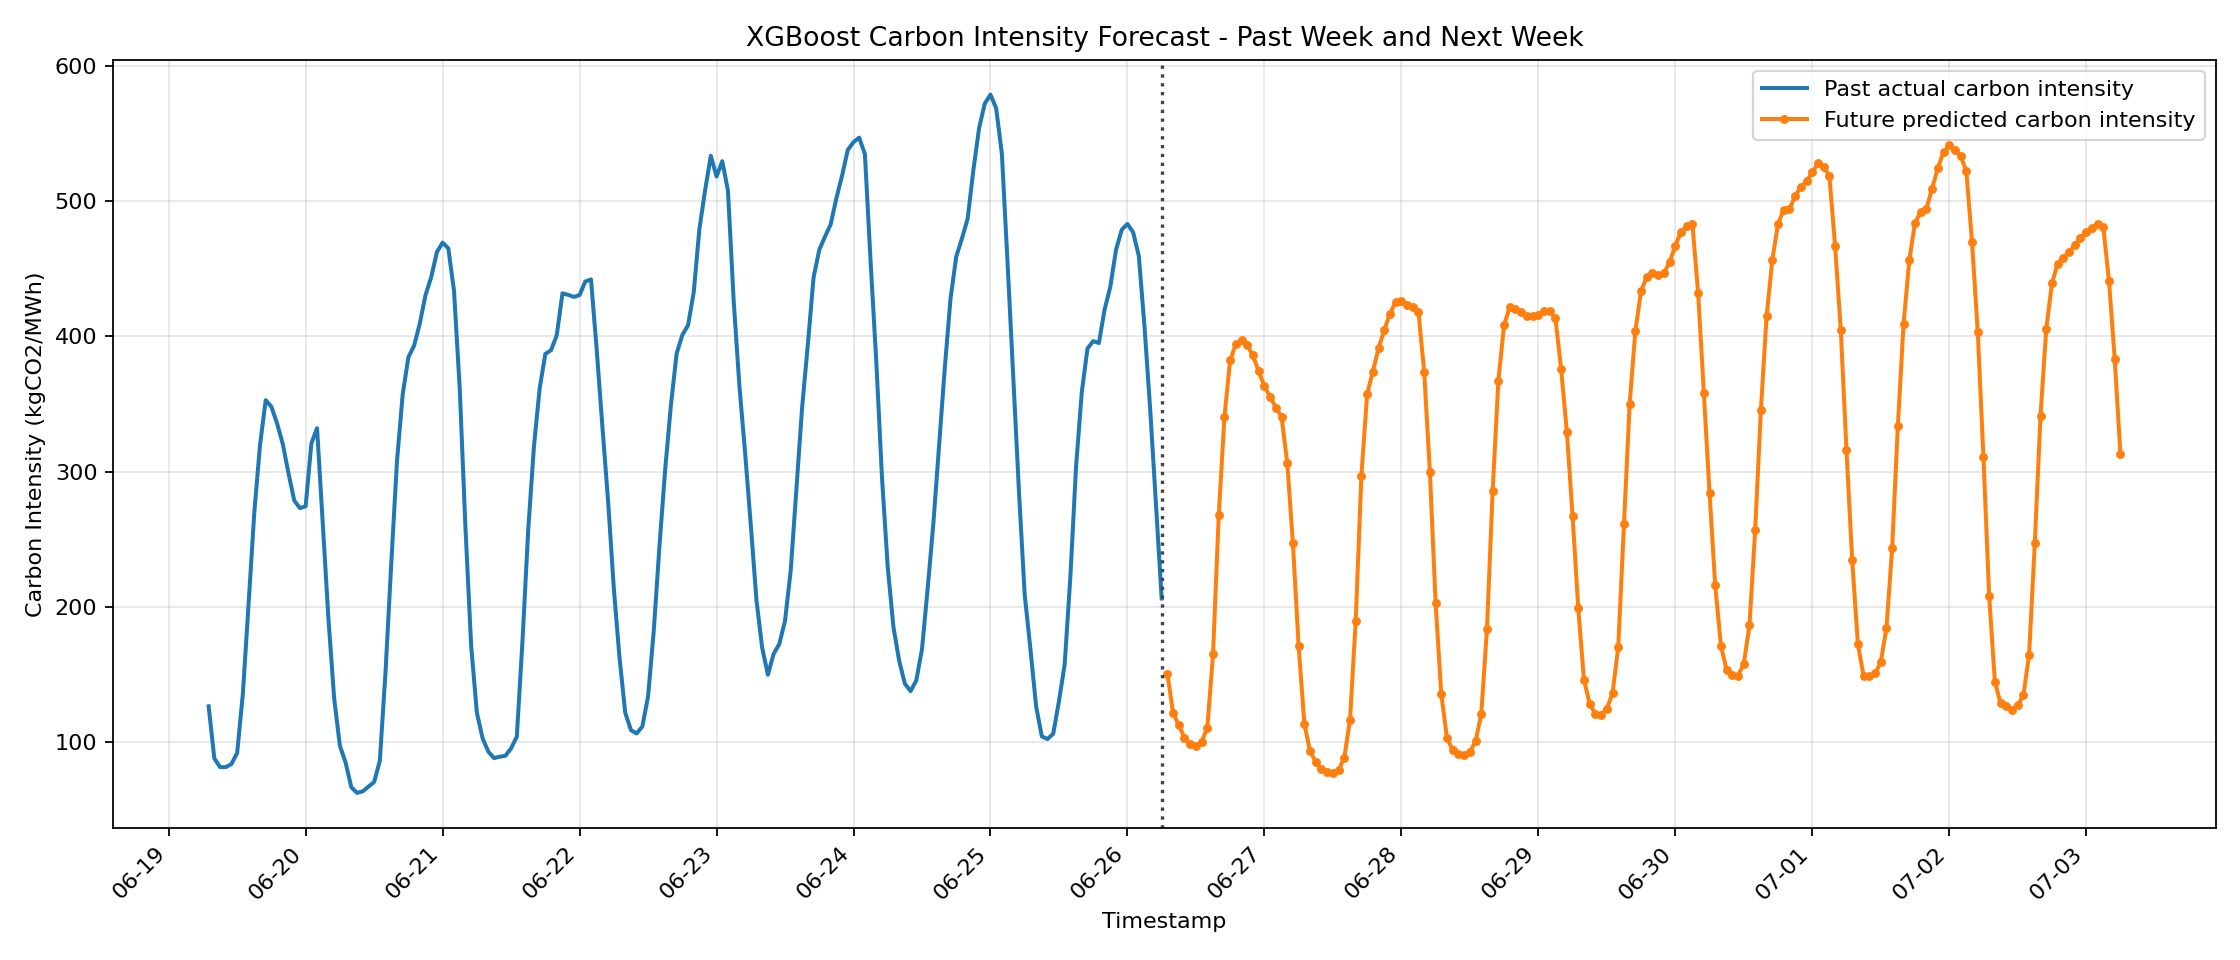

The file beside this chart, header and first rows:
timestamp, predicted_carbon_intensity_kgco2_per_mwh, feature_timestamp, generation_assumption
2026-06-26 07:00:00, 150.6, 2026-06-26 06:00:00, same_hour_previous_week
2026-06-26 08:00:00, 121.6, 2026-06-26 07:00:00, same_hour_previous_week
2026-06-26 09:00:00, 112.6, 2026-06-26 08:00:00, same_hour_previous_week
2026-06-26 10:00:00, 103.3, 2026-06-26 09:00:00, same_hour_previous_week
2026-06-26 11:00:00, 98.45, 2026-06-26 10:00:00, same_hour_previous_week
2026-06-26 12:00:00, 97.46, 2026-06-26 11:00:00, same_hour_previous_week
2026-06-26 13:00:00, 100.2, 2026-06-26 12:00:00, same_hour_previous_week
2026-06-26 14:00:00, 110.8, 2026-06-26 13:00:00, same_hour_previous_week
2026-06-26 15:00:00, 165, 2026-06-26 14:00:00, same_hour_previous_week
2026-06-26 16:00:00, 267.7, 2026-06-26 15:00:00, same_hour_previous_week
2026-06-26 17:00:00, 340.6, 2026-06-26 16:00:00, same_hour_previous_week
2026-06-26 18:00:00, 382.5, 2026-06-26 17:00:00, same_hour_previous_week
2026-06-26 19:00:00, 394.2, 2026-06-26 18:00:00, same_hour_previous_week
2026-06-26 20:00:00, 397.4, 2026-06-26 19:00:00, same_hour_previous_week
2026-06-26 21:00:00, 393.4, 2026-06-26 20:00:00, same_hour_previous_week
2026-06-26 22:00:00, 385.9, 2026-06-26 21:00:00, same_hour_previous_week
2026-06-26 23:00:00, 374.1, 2026-06-26 22:00:00, same_hour_previous_week
2026-06-27 00:00:00, 363.3, 2026-06-26 23:00:00, same_hour_previous_week
2026-06-27 01:00:00, 355.3, 2026-06-27 00:00:00, same_hour_previous_week
2026-06-27 02:00:00, 347.4, 2026-06-27 01:00:00, same_hour_previous_week
2026-06-27 03:00:00, 340.6, 2026-06-27 02:00:00, same_hour_previous_week
2026-06-27 04:00:00, 306.7, 2026-06-27 03:00:00, same_hour_previous_week
2026-06-27 05:00:00, 247, 2026-06-27 04:00:00, same_hour_previous_week
2026-06-27 06:00:00, 171.1, 2026-06-27 05:00:00, same_hour_previous_week
2026-06-27 07:00:00, 113.8, 2026-06-27 06:00:00, same_hour_previous_week
2026-06-27 08:00:00, 93.42, 2026-06-27 07:00:00, same_hour_previous_week
2026-06-27 09:00:00, 85.27, 2026-06-27 08:00:00, same_hour_previous_week
2026-06-27 10:00:00, 80.16, 2026-06-27 09:00:00, same_hour_previous_week
2026-06-27 11:00:00, 77.82, 2026-06-27 10:00:00, same_hour_previous_week
2026-06-27 12:00:00, 76.96, 2026-06-27 11:00:00, same_hour_previous_week
2026-06-27 13:00:00, 79.44, 2026-06-27 12:00:00, same_hour_previous_week
2026-06-27 14:00:00, 88.57, 2026-06-27 13:00:00, same_hour_previous_week
2026-06-27 15:00:00, 116.6, 2026-06-27 14:00:00, same_hour_previous_week
2026-06-27 16:00:00, 189.6, 2026-06-27 15:00:00, same_hour_previous_week
2026-06-27 17:00:00, 297.1, 2026-06-27 16:00:00, same_hour_previous_week
2026-06-27 18:00:00, 357.4, 2026-06-27 17:00:00, same_hour_previous_week
2026-06-27 19:00:00, 373.9, 2026-06-27 18:00:00, same_hour_previous_week
2026-06-27 20:00:00, 391.2, 2026-06-27 19:00:00, same_hour_previous_week
2026-06-27 21:00:00, 404.5, 2026-06-27 20:00:00, same_hour_previous_week
2026-06-27 22:00:00, 416.9, 2026-06-27 21:00:00, same_hour_previous_week
2026-06-27 23:00:00, 425.5, 2026-06-27 22:00:00, same_hour_previous_week
2026-06-28 00:00:00, 426.1, 2026-06-27 23:00:00, same_hour_previous_week
2026-06-28 01:00:00, 422.9, 2026-06-28 00:00:00, same_hour_previous_week
2026-06-28 02:00:00, 421.4, 2026-06-28 01:00:00, same_hour_previous_week
2026-06-28 03:00:00, 417.8, 2026-06-28 02:00:00, same_hour_previous_week
2026-06-28 04:00:00, 373.7, 2026-06-28 03:00:00, same_hour_previous_week
2026-06-28 05:00:00, 299.8, 2026-06-28 04:00:00, same_hour_previous_week
2026-06-28 06:00:00, 203, 2026-06-28 05:00:00, same_hour_previous_week
2026-06-28 07:00:00, 135.4, 2026-06-28 06:00:00, same_hour_previous_week
2026-06-28 08:00:00, 102.9, 2026-06-28 07:00:00, same_hour_previous_week
2026-06-28 09:00:00, 94.32, 2026-06-28 08:00:00, same_hour_previous_week
2026-06-28 10:00:00, 91.07, 2026-06-28 09:00:00, same_hour_previous_week
2026-06-28 11:00:00, 90.44, 2026-06-28 10:00:00, same_hour_previous_week
2026-06-28 12:00:00, 92.54, 2026-06-28 11:00:00, same_hour_previous_week
2026-06-28 13:00:00, 100.8, 2026-06-28 12:00:00, same_hour_previous_week
2026-06-28 14:00:00, 120.7, 2026-06-28 13:00:00, same_hour_previous_week
2026-06-28 15:00:00, 183.4, 2026-06-28 14:00:00, same_hour_previous_week
2026-06-28 16:00:00, 286, 2026-06-28 15:00:00, same_hour_previous_week
2026-06-28 17:00:00, 367.3, 2026-06-28 16:00:00, same_hour_previous_week
2026-06-28 18:00:00, 408.6, 2026-06-28 17:00:00, same_hour_previous_week
... 108 more rows
